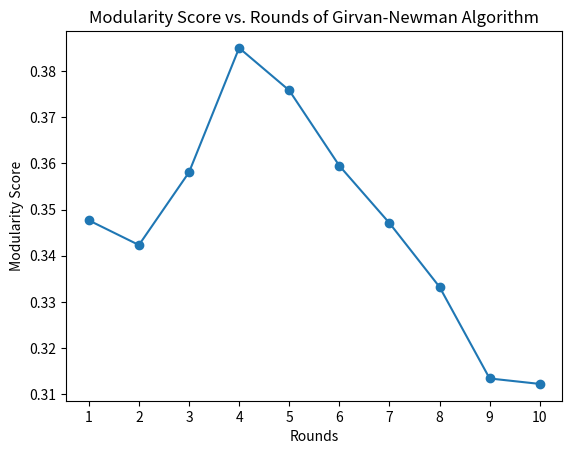

Source code (Python):
# -*- coding: utf-8 -*-
"""
Created on Thu Nov 16 20:06:50 2023

@author: raamc
"""

import networkx as nx
import itertools
from networkx.algorithms.community import girvan_newman
from networkx.algorithms.community.quality import modularity
import matplotlib.pyplot as plt

#Step 1

def return_k_round_partition(g, k):
    communities_generator = girvan_newman(g)
    for i, communities in enumerate(itertools.islice(communities_generator, k)):
        if i + 1 == k:
            # Convert each community set to a list for consistency
            comm_tup = tuple(sorted(list(community)) for community in communities)
            return comm_tup

# Create the graph outside of the function so it's accessible later
g = nx.karate_club_graph()

# Define the round number for which you want the partition
k = 3  # Replace with the desired round number

#Step 2

comm_tup = return_k_round_partition(g,k)


# Compute the modularity of the partition
modularity_value = modularity(g, comm_tup)

# Output the modularity value
print("Modularity:", modularity_value)

#Step 3

#Initialize the graph
g = nx.karate_club_graph()

#Generate community partitions
communities_generator = girvan_newman(g)

#Compute modularity scores and store them
modularity_scores = []
for i, communities in enumerate(itertools.islice(communities_generator, 10)):
    partition = tuple(communities)
    score = modularity(g, partition)
    modularity_scores.append(score)
    print(f"Round {i+1}: Modularity = {score}")

#Plot the scores
rounds = range(1, 11)
plt.plot(rounds, modularity_scores, marker='o')
plt.xlabel('Rounds')
plt.ylabel('Modularity Score')
plt.title('Modularity Score vs. Rounds of Girvan-Newman Algorithm')
plt.xticks(rounds)
plt.show()

#Determine the best partition
best_round = modularity_scores.index(max(modularity_scores)) + 1
print(f"The best partition is achieved at round {best_round} with a modularity score of {max(modularity_scores)}.")
